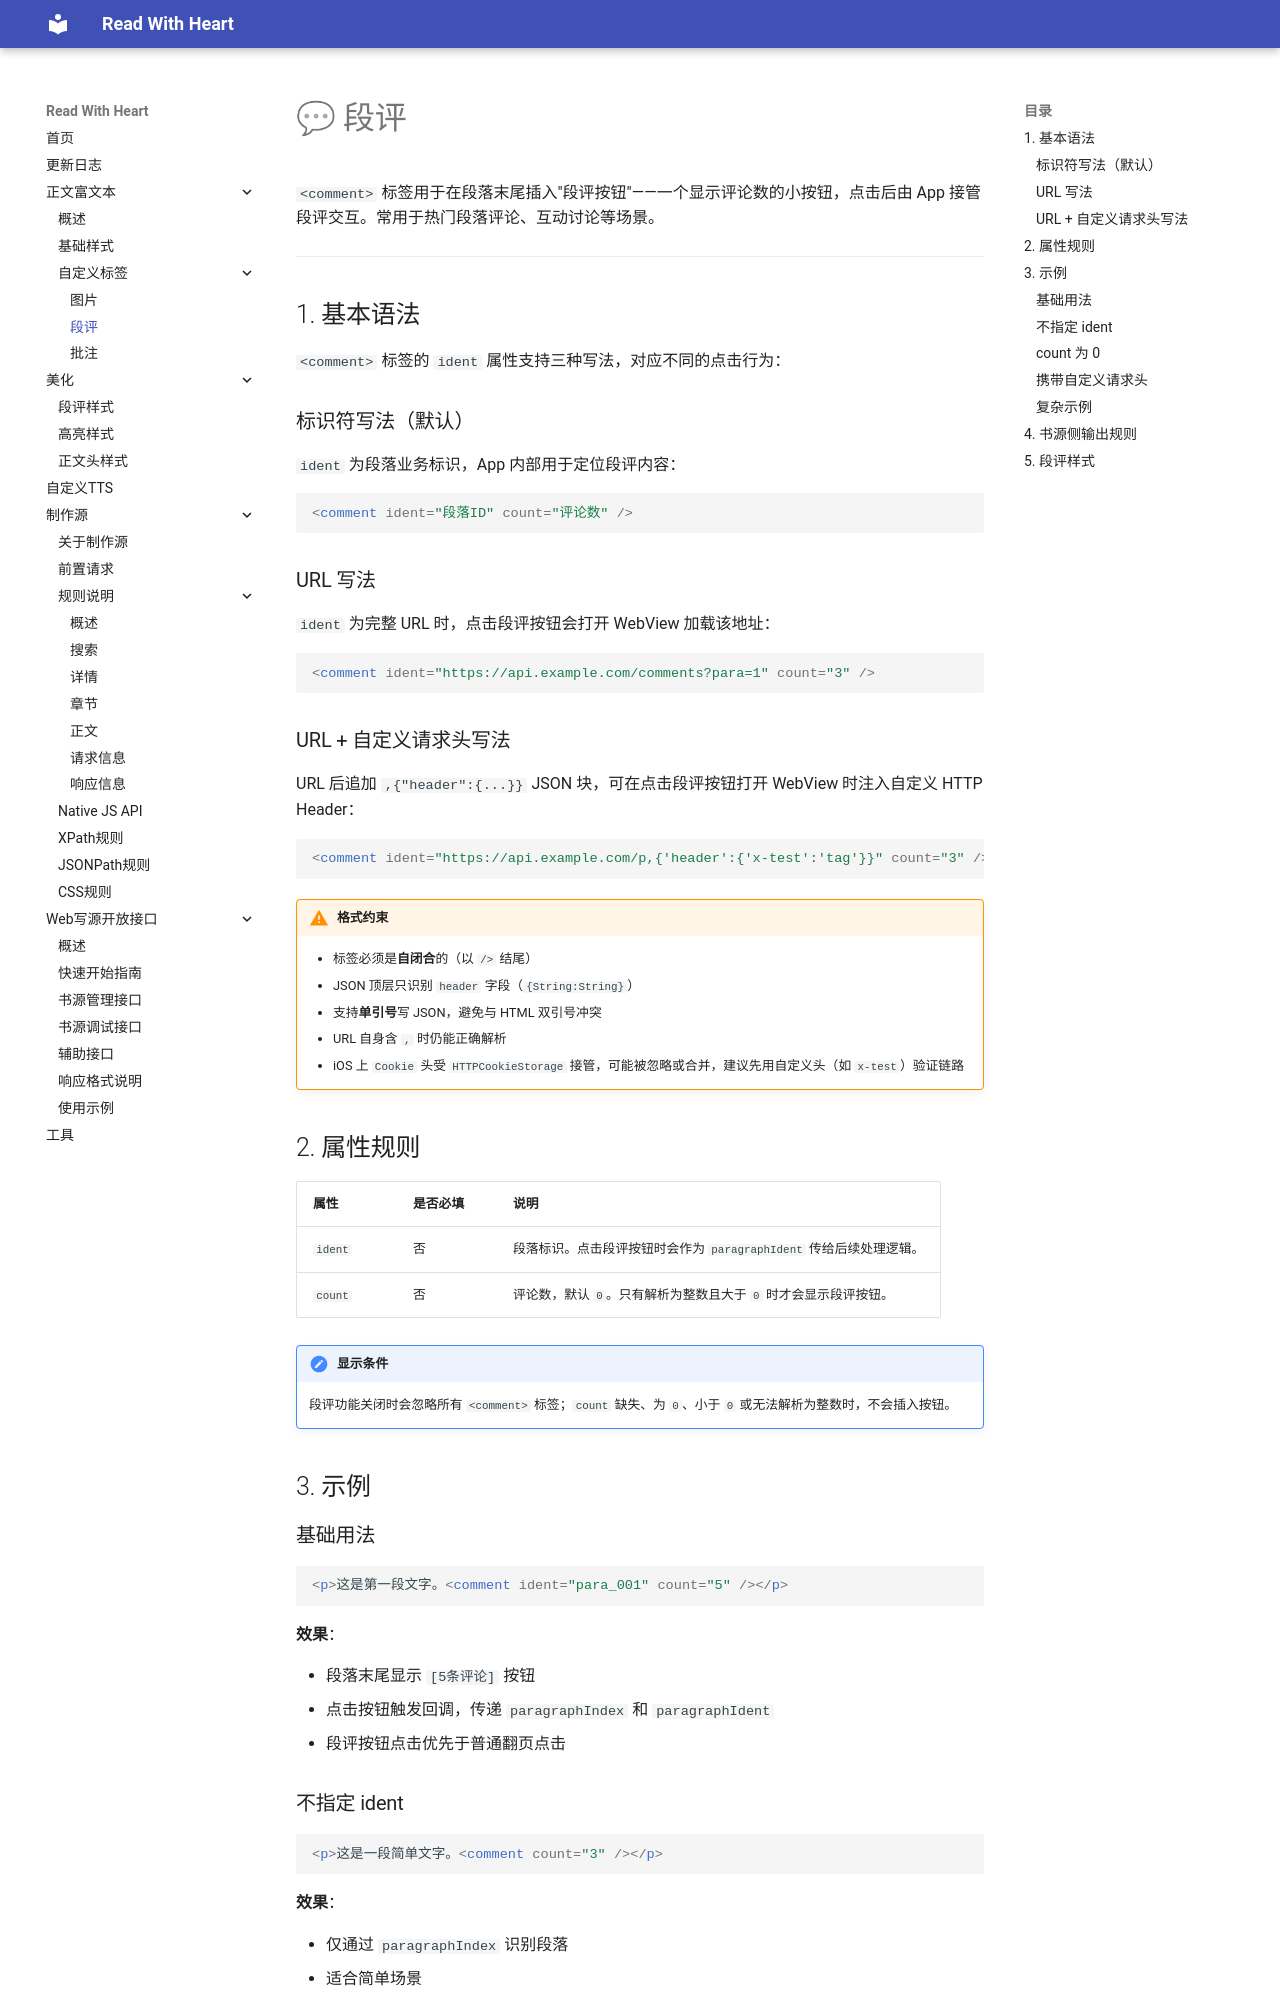

repository: freenovel123/read-with-heart-docs · page: content-richtext/comment/index.html · generator: mkdocs

# 💬 段评

`<comment>` 标签用于在段落末尾插入"段评按钮"——一个显示评论数的小按钮，点击后由 App 接管段评交互。常用于热门段落评论、互动讨论等场景。

---

## 1. 基本语法

`<comment>` 标签的 `ident` 属性支持三种写法，对应不同的点击行为：

### 标识符写法（默认）

`ident` 为段落业务标识，App 内部用于定位段评内容：

```html
<comment ident="段落ID" count="评论数" />
```

### URL 写法

`ident` 为完整 URL 时，点击段评按钮会打开 WebView 加载该地址：

```html
<comment ident="https://api.example.com/comments?para=1" count="3" />
```

### URL + 自定义请求头写法

URL 后追加 `,{"header":{...}}` JSON 块，可在点击段评按钮打开 WebView 时注入自定义 HTTP Header：

```html
<comment ident="https://api.example.com/p,{'header':{'x-test':'tag'}}" count="3" />
```

!!! warning "格式约束"
    - 标签必须是**自闭合**的（以 `/>` 结尾）
    - JSON 顶层只识别 `header` 字段（`{String:String}`）
    - 支持**单引号**写 JSON，避免与 HTML 双引号冲突
    - URL 自身含 `,` 时仍能正确解析
    - iOS 上 `Cookie` 头受 `HTTPCookieStorage` 接管，可能被忽略或合并，建议先用自定义头（如 `x-test`）验证链路

## 2. 属性规则

| 属性 | 是否必填 | 说明 |
|------|----------|------|
| `ident` | 否 | 段落标识。点击段评按钮时会作为 `paragraphIdent` 传给后续处理逻辑。 |
| `count` | 否 | 评论数，默认 `0`。只有解析为整数且大于 `0` 时才会显示段评按钮。 |

!!! note "显示条件"
    段评功能关闭时会忽略所有 `<comment>` 标签；`count` 缺失、为 `0`、小于 `0` 或无法解析为整数时，不会插入按钮。

## 3. 示例

### 基础用法

```html
<p>这是第一段文字。<comment ident="para_001" count="5" /></p>
```

**效果**：

- 段落末尾显示 `[5条评论]` 按钮
- 点击按钮触发回调，传递 `paragraphIndex` 和 `paragraphIdent`
- 段评按钮点击优先于普通翻页点击

### 不指定 ident

```html
<p>这是一段简单文字。<comment count="3" /></p>
```

**效果**：

- 仅通过 `paragraphIndex` 识别段落
- 适合简单场景
